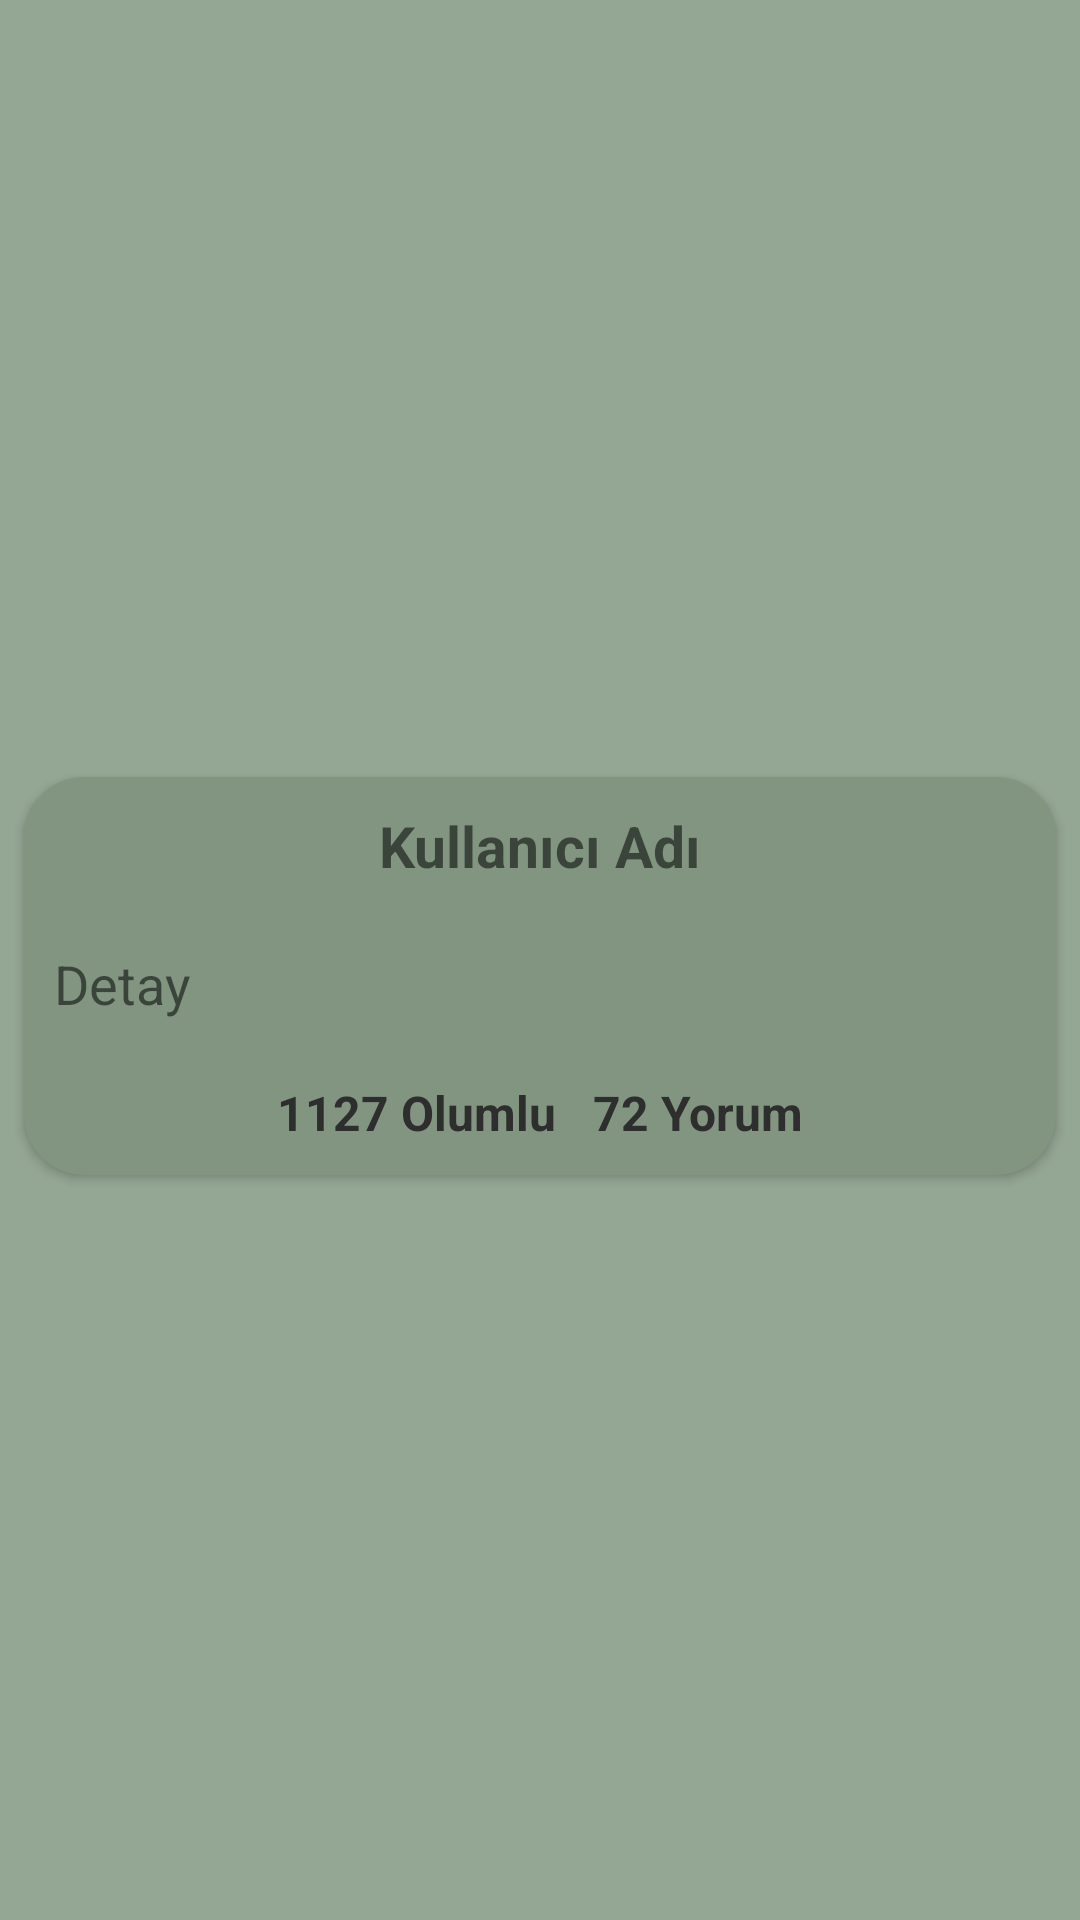

Layout XML and referenced resources for this Android screen:
<!-- AndroidManifest.xml: application theme Theme.KampSosyalMedya -->
<!-- res/layout/activity_bildirime_git.xml -->
<?xml version="1.0" encoding="utf-8"?>
<LinearLayout xmlns:android="http://schemas.android.com/apk/res/android"
    xmlns:app="http://schemas.android.com/apk/res-auto"
    xmlns:tools="http://schemas.android.com/tools"
    android:layout_width="match_parent"
    android:layout_height="match_parent"
    tools:context=".paylasim_yapma"
    android:orientation="vertical"
    android:background="#94A694">
    <androidx.cardview.widget.CardView
        android:layout_width="match_parent"
        android:layout_height="wrap_content"
        app:cardBackgroundColor="#819581"
        android:layout_marginTop="250dp"
        app:cardCornerRadius="20dp"
        android:elevation="3dp"
        app:contentPadding="10dp"
        app:cardUseCompatPadding="true"

        >


        <LinearLayout
            android:layout_width="match_parent"
            android:layout_height="match_parent"
            android:orientation="vertical"
android:layout_gravity=""
            >


            <TextView
                android:id="@+id/bildirimeGitKullaniciAd"
                android:layout_width="match_parent"
                android:layout_height="wrap_content"
                android:gravity="center"
                android:text="Kullanıcı Adı"
                android:textSize="19sp"
                android:textStyle="bold" />

            <TextView
                android:id="@+id/bildirimeGitDetay"
                android:layout_width="match_parent"
                android:layout_height="wrap_content"
                android:layout_marginTop="21dp"
                android:layout_marginBottom="20dp"
                android:text="Detay"
                android:textSize="18sp" />

            <LinearLayout
                android:layout_width="match_parent"
                android:layout_height="wrap_content"
                android:gravity="center"
                android:orientation="horizontal">

                <TextView
                    android:id="@+id/bildirimeGitOlumlu"
                    android:layout_width="wrap_content"
                    android:layout_height="wrap_content"
                    android:layout_gravity="right"
                    android:fontFamily="sans-serif"
                    android:text="1127 Olumlu   "
                    android:textAllCaps="false"
                    android:textColor="#2E2E2E"
                    android:textSize="16sp"
                    android:textStyle="bold" />

                <TextView
                    android:id="@+id/bildirimeGitYorum"
                    android:layout_width="wrap_content"
                    android:layout_height="wrap_content"
                    android:gravity="right"
                    android:text="72 Yorum"
                    android:textColor="#2E2E2E"
                    android:textSize="16sp"
                    android:textStyle="bold" />


            </LinearLayout>


        </LinearLayout>
    </androidx.cardview.widget.CardView>

</LinearLayout>
<!-- resources referenced by this layout -->
<resources>
  <style name="Theme.KampSosyalMedya" parent="Theme.AppCompat.DayNight.NoActionBar">
          
          <item name="colorPrimary">@color/purple_500</item>
          <item name="colorPrimaryVariant">@color/purple_700</item>
          <item name="colorOnPrimary">@color/white</item>
          
          <item name="colorSecondary">@color/teal_200</item>
          <item name="colorSecondaryVariant">@color/teal_700</item>
          <item name="colorOnSecondary">@color/black</item>
          
          <item name="android:statusBarColor" tools:targetApi="l">?attr/colorPrimaryVariant</item>
          
      </style>
  <!-- not gathered from this repository: default colours our renderer supplied (Android Studio template values) -->
  <color name="purple_500">#FF6200EE</color>
  <color name="purple_700">#FF3700B3</color>
  <color name="teal_200">#FF03DAC5</color>
  <color name="teal_700">#FF018786</color>
  <color name="black">#FF000000</color>
  <color name="white">#FFFFFFFF</color>
</resources>
